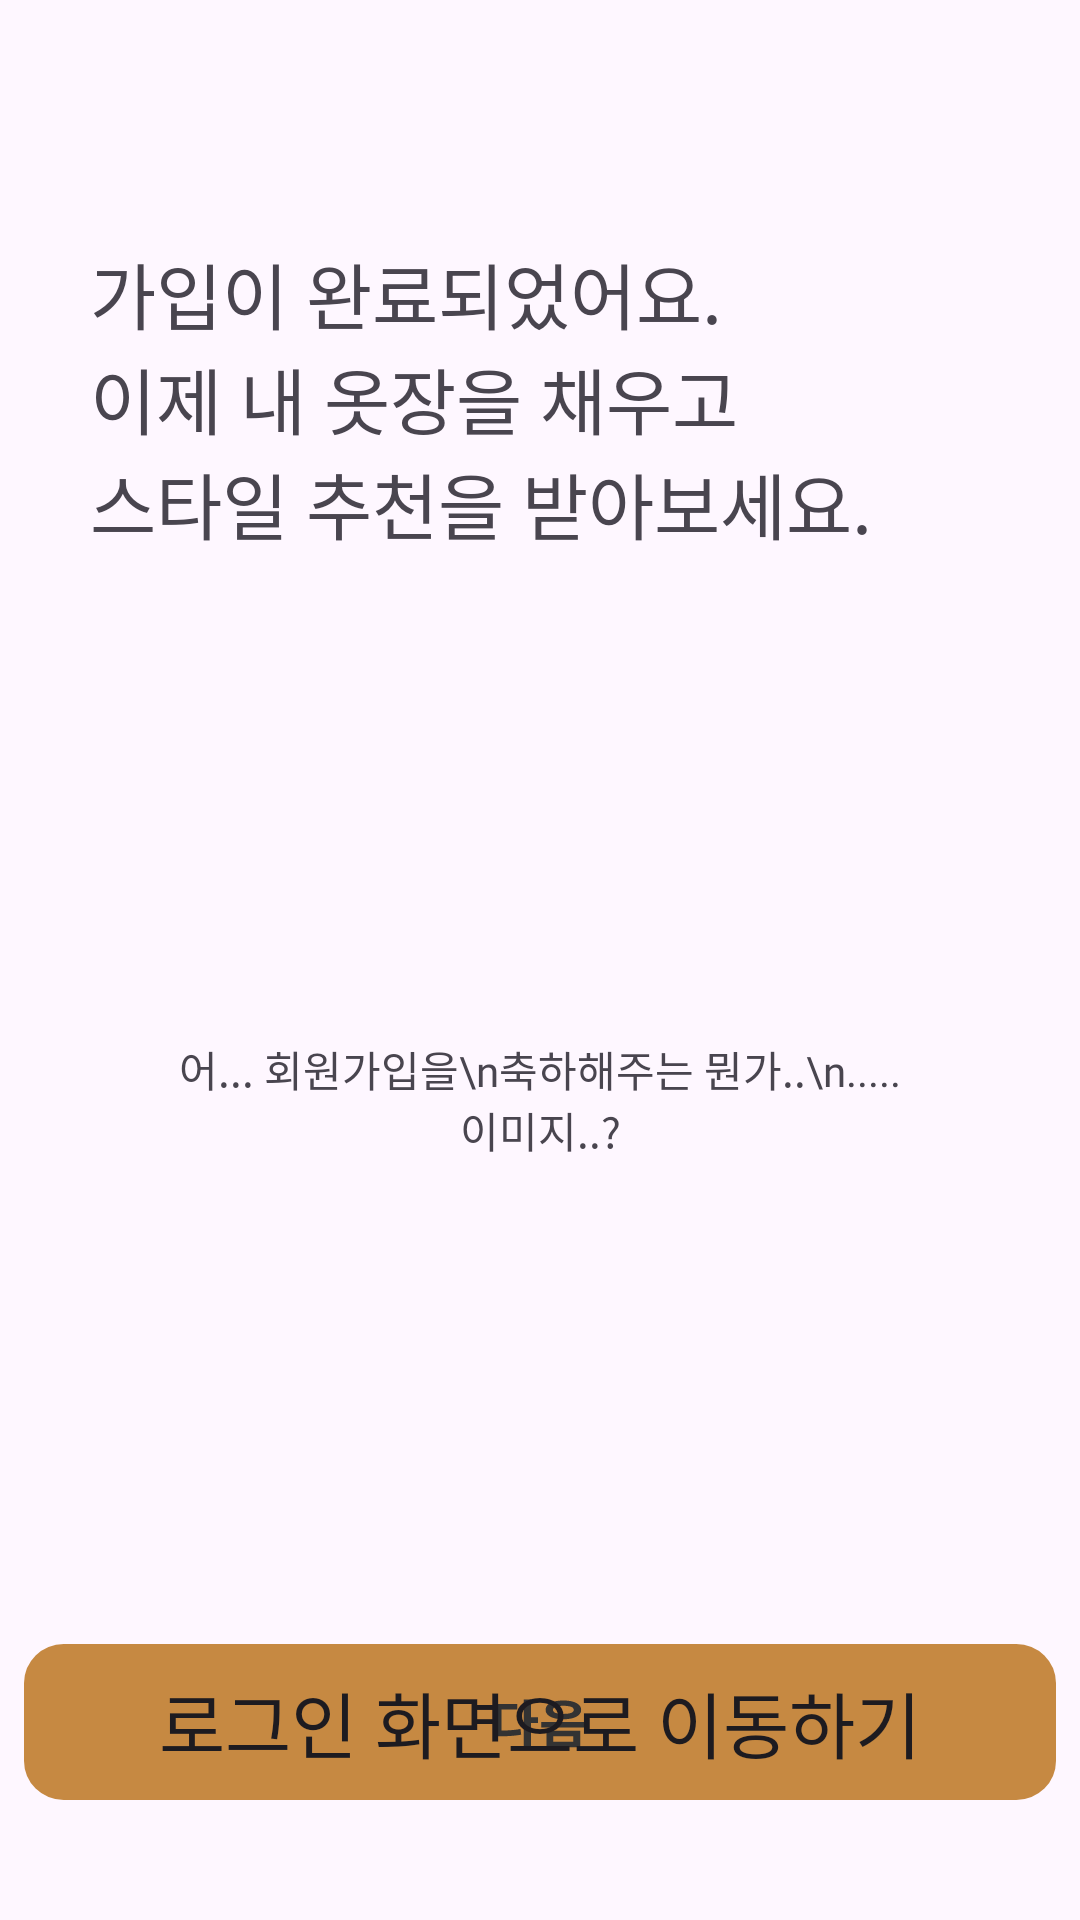

Here is an Android app screen rendered from its layout file. Give the layout XML and the strings, colors and styles it references.
<!-- AndroidManifest.xml: application theme Theme.OOTDAY -->
<!-- res/layout/sign_up_step6.xml -->
<?xml version="1.0" encoding="utf-8"?>
<androidx.constraintlayout.widget.ConstraintLayout xmlns:android="http://schemas.android.com/apk/res/android"
    xmlns:app="http://schemas.android.com/apk/res-auto"
    android:layout_width="match_parent"
    android:layout_height="match_parent"
    android:background="@color/gray_light">

    <TextView
        android:id="@+id/step5_message_line1"
        android:layout_width="match_parent"
        android:layout_height="wrap_content"
        android:layout_marginTop="80sp"
        android:paddingHorizontal="30sp"
        android:text="가입이 완료되었어요."
        android:textSize="@dimen/body_large_size"
        android:fontFamily="@font/noto_sans_kr_bold"
        app:layout_constraintEnd_toEndOf="parent"
        app:layout_constraintStart_toStartOf="parent"
        app:layout_constraintTop_toTopOf="parent" />

    <TextView
        android:id="@+id/step5_message_line2"
        android:layout_width="match_parent"
        android:layout_height="wrap_content"
        android:paddingHorizontal="30sp"
        android:text="이제 내 옷장을 채우고"
        android:textSize="@dimen/body_large_size"
        android:fontFamily="@font/noto_sans_kr_bold"
        app:layout_constraintEnd_toEndOf="parent"
        app:layout_constraintStart_toStartOf="parent"
        app:layout_constraintTop_toBottomOf="@+id/step5_message_line1" />

    <TextView
        android:id="@+id/step5_message_line3"
        android:layout_width="match_parent"
        android:layout_height="wrap_content"
        android:paddingHorizontal="30sp"
        android:text="스타일 추천을 받아보세요."
        android:textSize="@dimen/body_large_size"
        android:fontFamily="@font/noto_sans_kr_bold"
        app:layout_constraintEnd_toEndOf="parent"
        app:layout_constraintStart_toStartOf="parent"
        app:layout_constraintTop_toBottomOf="@+id/step5_message_line2" />

    <FrameLayout
        android:id="@+id/step5_image_frame"
        android:layout_width="0dp"
        android:layout_height="0dp"
        android:layout_marginHorizontal="24sp"
        android:layout_marginVertical="60sp"
        android:background="@color/gray_medium"
        app:layout_constraintDimensionRatio="1:1"
        app:layout_constraintStart_toStartOf="parent"
        app:layout_constraintEnd_toEndOf="parent"
        app:layout_constraintTop_toBottomOf="@+id/step5_message_line3"
        app:layout_constraintBottom_toTopOf="@+id/step5_login_button">

        <TextView
            android:layout_width="wrap_content"
            android:layout_height="wrap_content"
            android:layout_gravity="center"
            android:text="어... 회원가입을\n축하해주는 뭔가..\n.....이미지..?"
            android:gravity="center"
            android:fontFamily="@font/noto_sans_kr_medium"
            android:textSize="@dimen/body_medium_size"
            android:textColor="@color/gray_dark" />

    </FrameLayout>

    <Button
        android:id="@+id/step5_login_button"
        android:layout_width="wrap_content"
        android:layout_height="wrap_content"
        android:layout_marginBottom="40sp"
        android:text="로그인 화면으로 이동하기"
        android:fontFamily="@font/noto_sans_kr_bold"
        android:textSize="@dimen/body_large_size"
        android:background="@drawable/sl_next_button_selector"
        app:backgroundTint="@null"
        app:elevation="0dp"
        android:stateListAnimator="@null"
        app:layout_constraintBottom_toBottomOf="parent"
        app:layout_constraintStart_toStartOf="parent"
        app:layout_constraintEnd_toEndOf="parent"
        />

</androidx.constraintlayout.widget.ConstraintLayout>
<!-- resources referenced by this layout -->
<resources>
  <dimen name="body_large_size">24sp</dimen>
  <dimen name="body_medium_size">14sp</dimen>
  <!-- drawable sl_next_button_selector (drawable) -->
  <?xml version="1.0" encoding="utf-8"?>
  <selector xmlns:android="http://schemas.android.com/apk/res/android">
  
      <item android:state_pressed="true" android:drawable="@drawable/btn_next_pressed_button" />
  
      <item android:state_enabled="false" android:drawable="@drawable/btn_next_disabled_button" />
  
      <item android:drawable="@drawable/btn_next_default_button" />
  
  </selector>
  <style name="Theme.OOTDAY" parent="Base.Theme.OOTDAY" />
  <!-- drawable btn_next_default_button (drawable) -->
  <vector xmlns:android="http://schemas.android.com/apk/res/android"
      android:width="344sp"
      android:height="52sp"
      android:viewportWidth="312"
      android:viewportHeight="48">
    <path
        android:pathData="M12,0L300,0A12,12 0,0 1,312 12L312,36A12,12 0,0 1,300 48L12,48A12,12 0,0 1,0 36L0,12A12,12 0,0 1,12 0z"
        android:fillColor="@color/brown_200"/>
    <path
        android:pathData="M151.11,17.08H153.26V31.94H151.11V17.08ZM152.79,22.56H155.4V24.32H152.79V22.56ZM142.22,26.63H143.46C144.31,26.63 145.1,26.62 145.83,26.6C146.57,26.56 147.28,26.52 147.98,26.45C148.67,26.38 149.38,26.28 150.1,26.15L150.31,27.91C149.57,28.04 148.83,28.14 148.1,28.21C147.39,28.29 146.65,28.33 145.9,28.36C145.14,28.38 144.33,28.39 143.46,28.39H142.22V26.63ZM142.22,18.45H149.13V20.16H144.34V27.46H142.22V18.45ZM163.06,17.38C164.16,17.38 165.11,17.5 165.91,17.73C166.71,17.96 167.33,18.29 167.77,18.72C168.21,19.15 168.44,19.66 168.44,20.26C168.44,20.86 168.21,21.37 167.77,21.81C167.33,22.24 166.71,22.57 165.91,22.8C165.11,23.04 164.16,23.16 163.06,23.16C161.99,23.16 161.04,23.04 160.23,22.8C159.42,22.57 158.8,22.24 158.36,21.81C157.92,21.37 157.7,20.86 157.7,20.26C157.7,19.66 157.92,19.15 158.36,18.72C158.8,18.29 159.42,17.96 160.23,17.73C161.04,17.5 161.99,17.38 163.06,17.38ZM163.06,19.01C162.4,19.01 161.83,19.06 161.35,19.16C160.87,19.24 160.51,19.37 160.26,19.56C160.03,19.74 159.91,19.97 159.91,20.26C159.91,20.54 160.03,20.77 160.26,20.96C160.51,21.15 160.87,21.28 161.35,21.38C161.83,21.47 162.4,21.51 163.06,21.51C163.74,21.51 164.32,21.47 164.79,21.38C165.26,21.28 165.62,21.15 165.86,20.96C166.11,20.77 166.23,20.54 166.23,20.26C166.23,19.97 166.11,19.74 165.86,19.56C165.62,19.37 165.26,19.24 164.79,19.16C164.32,19.06 163.74,19.01 163.06,19.01ZM157.93,26.71H168.17V31.76H157.93V26.71ZM166.09,28.39H160.01V30.08H166.09V28.39ZM156.36,24H169.77V25.67H156.36V24Z"
        android:fillColor="#333333"
        android:fillAlpha="1"/>
  </vector>
  <style name="Base.Theme.OOTDAY" parent="Theme.Material3.DayNight.NoActionBar">
          
          
          <item name="android:statusBarColor">
              @color/gray_light
          </item>
          <item name="android:windowLightStatusBar">
              true
          </item>
      </style>
  <color name="brown_100">#B96D15</color>
  <color name="brown_400">#EBD3B9</color>
  <color name="brown_200">#C68942</color>
</resources>
